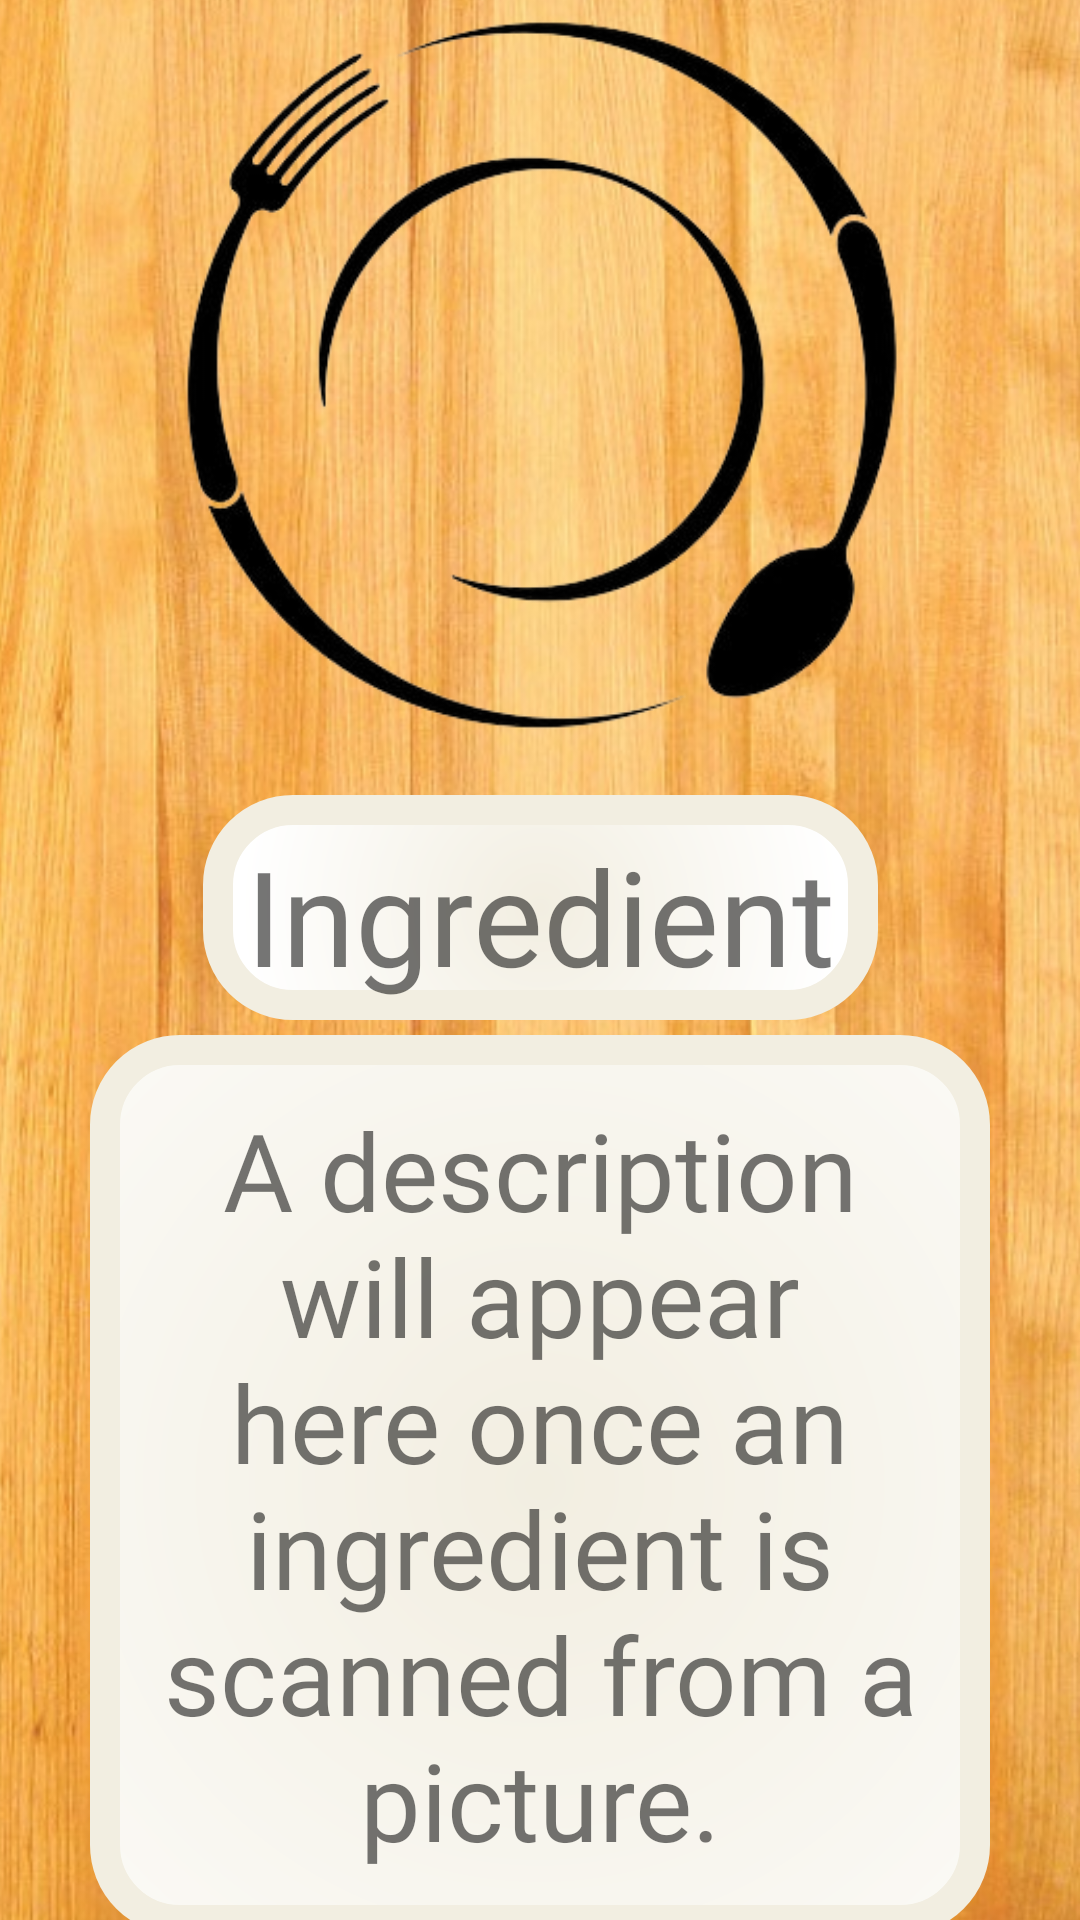

The Android layout XML behind this screen, and the referenced resources:
<!-- AndroidManifest.xml: application theme Theme.KitchenFinder -->
<!-- res/layout/fragment_current_item.xml -->
<?xml version="1.0" encoding="utf-8"?>
<androidx.constraintlayout.widget.ConstraintLayout xmlns:android="http://schemas.android.com/apk/res/android"
    xmlns:app="http://schemas.android.com/apk/res-auto"
    xmlns:tools="http://schemas.android.com/tools"
    android:layout_width="match_parent"
    android:layout_height="match_parent"
    tools:context=".ui.current_item.CurrentItemFragment">

    <ImageView
        android:id="@+id/cuttingBoardBackground"
        android:layout_width="wrap_content"
        android:layout_height="wrap_content"
        android:scaleX="1.425"
        android:scaleY="1.425"
        android:src="@drawable/board"
        app:layout_constraintEnd_toEndOf="parent"
        app:layout_constraintHorizontal_bias="0.0"
        app:layout_constraintStart_toStartOf="parent"
        app:layout_constraintTop_toTopOf="parent" />

    <ImageView
        android:id="@+id/imageFrame"
        android:layout_width="250dp"
        android:layout_height="250dp"
        android:src="@drawable/logo"
        app:layout_constraintEnd_toEndOf="@+id/cuttingBoardBackground"
        app:layout_constraintStart_toStartOf="@+id/cuttingBoardBackground"
        app:layout_constraintTop_toTopOf="parent" />

    <ImageView
        android:id="@+id/imageContainer"
        android:layout_width="150dp"
        android:layout_height="150dp"
        app:layout_constraintBottom_toBottomOf="@+id/imageFrame"
        app:layout_constraintEnd_toEndOf="@+id/imageFrame"
        app:layout_constraintStart_toStartOf="@+id/imageFrame"
        app:layout_constraintTop_toTopOf="parent" />

    <ImageView
        android:id="@+id/paragraphContainer"
        android:layout_width="wrap_content"
        android:layout_height="wrap_content"
        android:layout_marginTop="5dp"
        android:src="@drawable/textbox"
        app:layout_constraintEnd_toEndOf="parent"
        app:layout_constraintStart_toStartOf="parent"
        app:layout_constraintTop_toBottomOf="@+id/nameContainer"
        android:contentDescription="@string/paragraph_content_description" />

    <TextView
        android:id="@+id/paragraphTextView"
        android:layout_width="0dp"
        android:layout_height="0dp"
        android:autoSizeMaxTextSize="40sp"
        android:autoSizeMinTextSize="16sp"
        android:autoSizeStepGranularity="2sp"
        android:autoSizeTextType="uniform"
        android:fontFamily="@font/laila"
        android:padding="15dp"
        android:gravity="center"
        android:text="@string/paragraph_placeholder"
        app:layout_constraintBottom_toBottomOf="@+id/paragraphContainer"
        app:layout_constraintEnd_toEndOf="@+id/paragraphContainer"
        app:layout_constraintStart_toStartOf="@+id/paragraphContainer"
        app:layout_constraintTop_toTopOf="@+id/paragraphContainer" />

    <ImageView
        android:id="@+id/nameContainer"
        android:layout_width="wrap_content"
        android:layout_height="wrap_content"
        android:src="@drawable/namebox"
        android:layout_marginTop="15dp"
        app:layout_constraintEnd_toEndOf="@+id/paragraphContainer"
        app:layout_constraintStart_toStartOf="@+id/paragraphContainer"
        app:layout_constraintTop_toBottomOf="@+id/imageFrame" />

    <TextView
        android:id="@+id/nameTextView"
        android:layout_width="0dp"
        android:layout_height="0dp"
        android:autoSizeMaxTextSize="48sp"
        android:autoSizeMinTextSize="12sp"
        android:autoSizeStepGranularity="2sp"
        android:autoSizeTextType="uniform"
        android:fontFamily="@font/laila_semibold"
        android:gravity="center"
        android:padding="10dp"
        android:text="@string/name_placeholder"
        app:layout_constraintBottom_toTopOf="@+id/paragraphContainer"
        app:layout_constraintEnd_toEndOf="@+id/nameContainer"
        app:layout_constraintStart_toStartOf="@+id/nameContainer"
        app:layout_constraintTop_toTopOf="@+id/nameContainer" />

</androidx.constraintlayout.widget.ConstraintLayout>
<!-- resources referenced by this layout -->
<resources>
  <!-- drawable board: jpg bitmap (drawable, 157603 bytes) -->
  <!-- drawable logo: png bitmap (drawable, 40566 bytes) -->
  <!-- drawable namebox (drawable) -->
  <?xml version="1.0" encoding="utf-8"?>
  <shape xmlns:android="http://schemas.android.com/apk/res/android"
      android:shape="rectangle">
      <corners android:radius="25dp" />
      <gradient
          android:startColor="@color/textbox_gray"
          android:gradientRadius="100dp"
          android:endColor="#ffffff"
          android:type="radial"/>
      <size
          android:width="225dp"
          android:height="75dp"/>
      <stroke
          android:width="10dp"
          android:color="@color/textbox_gray"/>
  </shape>
  <!-- drawable textbox (drawable) -->
  <?xml version="1.0" encoding="utf-8"?>
  <shape xmlns:android="http://schemas.android.com/apk/res/android"
      android:shape="rectangle">
      <corners android:radius="25dp" />
      <gradient
          android:startColor="@color/textbox_gray"
          android:gradientRadius="300dp"
          android:endColor="#ffffff"
          android:type="radial"/>
      <size
          android:width="300dp"
          android:height="300dp"/>
      <stroke
          android:width="10dp"
          android:color="@color/textbox_gray"/>
  </shape>
  <string name="name_placeholder">Ingredient</string>
  <string name="paragraph_content_description">Description Container</string>
  <string name="paragraph_placeholder">A description will appear here once an ingredient is scanned from a picture.</string>
  <style name="Theme.KitchenFinder" parent="Theme.MaterialComponents.DayNight.DarkActionBar">
          
          <item name="colorPrimary">@color/green_main</item>
          <item name="colorPrimaryVariant">@color/green_secondary</item>
          <item name="colorOnPrimary">@color/white</item>
          
          <item name="colorSecondary">@color/orange_main</item>
          <item name="colorSecondaryVariant">@color/orange_secondary</item>
          <item name="colorOnSecondary">@color/white</item>
          
          <item name="android:statusBarColor">?attr/colorPrimaryVariant</item>
          
      </style>
  <color name="textbox_gray">#f2eee1</color>
  <color name="green_main">#187A3B</color>
  <color name="green_secondary">#11592B</color>
  <color name="white">#FFFFFFFF</color>
  <color name="orange_main">#FCD93A</color>
  <color name="orange_secondary">#E8C835</color>
</resources>
